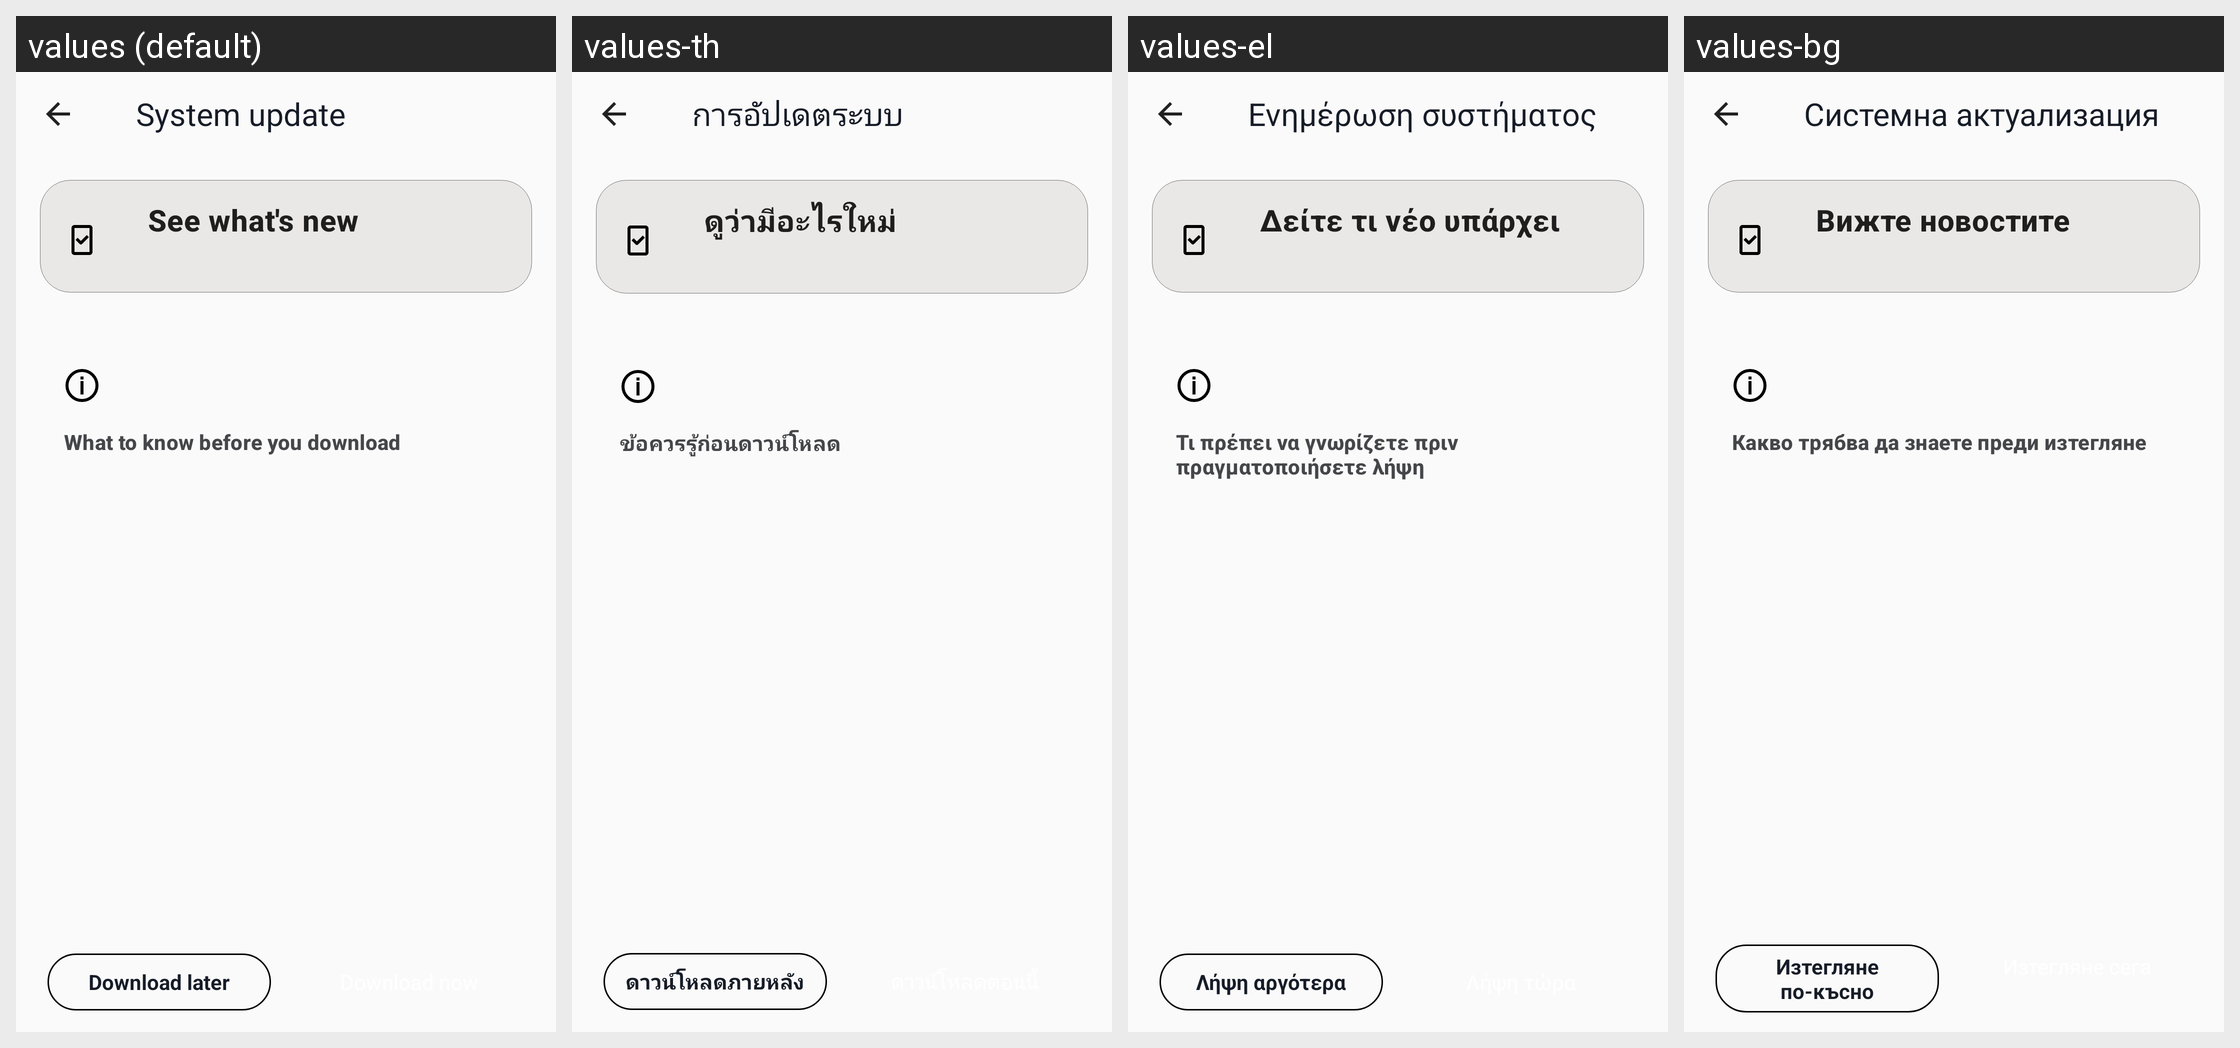

The Android screen above is rendered under several locales of the same app. Produce the string resources it draws, with the default and per-locale values.
Android screen res/layout/download.xml rendered under 4 locales, left to right: values (default), values-th, values-el, values-bg. Device: Nexus 5 (rendered at 1080×1920; each locale shown at half size, 540×960, under a caption strip naming it); theme AppTheme.
Other locales in the repository, not shown: values-af, values-am, values-ar, values-az-rAZ, values-be, values-bn-rBD, values-ca, values-chr-rUS, values-cs, values-da, values-de, values-en-rGB, values-en-rIN, values-en-rXM, values-es, values-es-rUS, values-et, values-fa, values-fi, values-fr, values-fr-rCA, values-hi, values-hr, values-hu, values-in, values-it, values-iw, values-ja, values-kgp-rBR, values-km-rKH, values-ko, values-ky, values-lld-rIT, values-lt, values-lv, values-mi, values-mk-rMK, values-mr, values-ms, values-ms-rMY, values-my-rMM, values-nb, values-nl, values-pl, values-pt, values-pt-rBR, values-pt-rPT, values-pt-rXM, values-ro, values-ru, values-rw, values-si-rLK, values-sk, values-sl, values-sr, values-sv, values-sw, values-ta-rIN, values-tl, values-tr, values-uk, values-ur-rPK, values-uz, values-vi, values-xnr-rIN, values-yrl-rBR, values-zh-rCN, values-zh-rHK, values-zh-rTW, values-zu.
Strings drawn on this screen, with the default value and each locale's value (text and hints the layout hard-codes, and strings that could not be matched under every locale, appear in the picture but are not listed):

system_update
  values: System update
  values-th: การอัปเดตระบบ
  values-el: Ενημέρωση συστήματος
  values-bg: Системна актуализация

download_text_whats_new
  values: See what's new
  values-th: ดูว่ามีอะไรใหม่
  values-el: Δείτε τι νέο υπάρχει
  values-bg: Вижте новостите

download_subtitle
  values: What to know before you download
  values-th: ข้อควรรู้ก่อนดาวน์โหลด
  values-el: Τι πρέπει να γνωρίζετε πριν πραγματοποιήσετε λήψη
  values-bg: Какво трябва да знаете преди изтегляне

download_later_button
  values: Download later
  values-th: ดาวน์โหลดภายหลัง
  values-el: Λήψη αργότερα
  values-bg: Изтегляне по-късно
